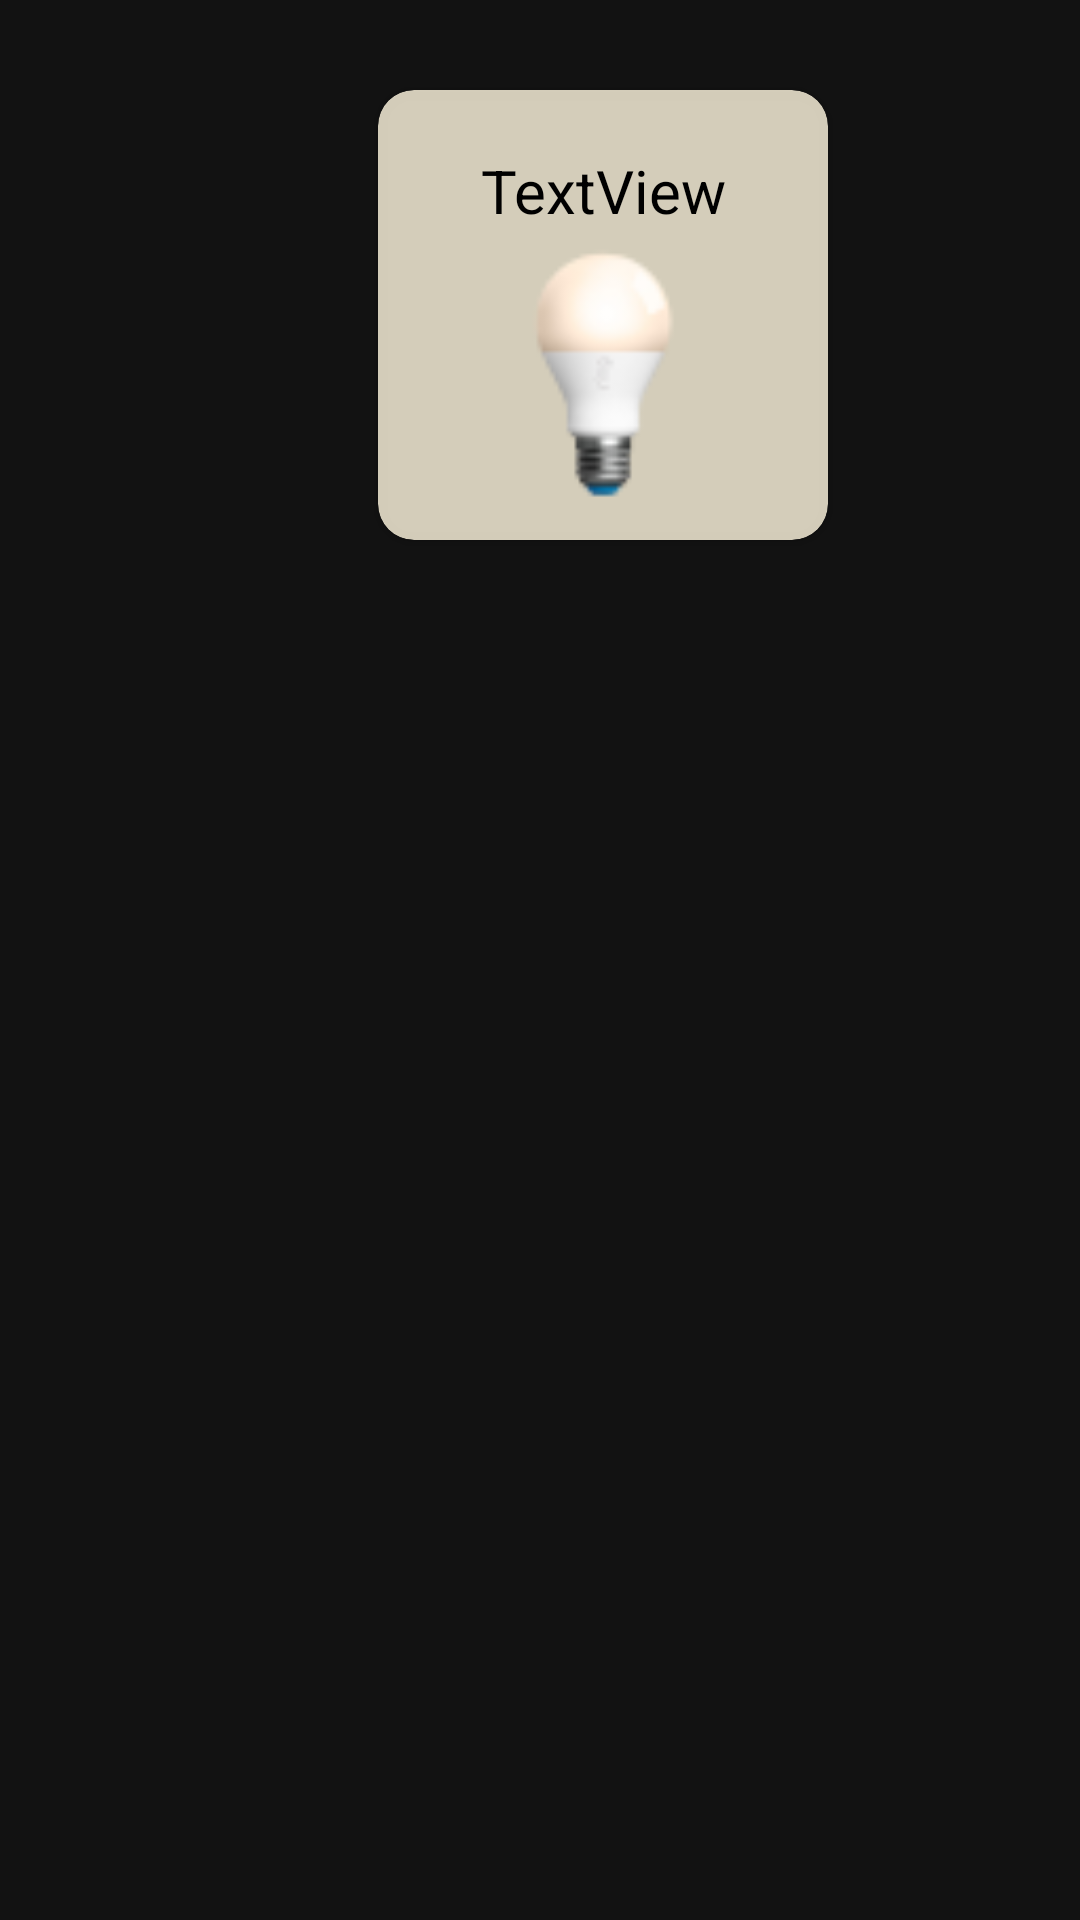

This screen was rendered from an Android layout file. Write that file and the resources it references.
<!-- AndroidManifest.xml: application theme Theme.SmartHome -->
<!-- res/layout/custom_device_card.xml -->
<?xml version="1.0" encoding="utf-8"?>
<androidx.constraintlayout.widget.ConstraintLayout xmlns:android="http://schemas.android.com/apk/res/android"
    xmlns:app="http://schemas.android.com/apk/res-auto"
    xmlns:tools="http://schemas.android.com/tools"
    android:layout_width="wrap_content"
    android:layout_height="wrap_content">

    <androidx.cardview.widget.CardView
        android:id="@+id/deviceCard"
        android:layout_width="150dp"
        android:layout_height="150dp"
        android:layout_margin="30dp"
        android:layout_marginLeft="10dp"
        android:gravity="center"
        android:orientation="vertical"
        app:cardBackgroundColor="@color/gray"
        app:cardCornerRadius="12dp"
        app:layout_constraintEnd_toEndOf="parent"
        app:layout_constraintHorizontal_bias="0.64"
        app:layout_constraintStart_toStartOf="parent"
        app:layout_constraintTop_toTopOf="parent">

        <TextView
            android:id="@+id/tvName"
            android:layout_width="match_parent"
            android:layout_height="wrap_content"
            android:layout_marginTop="20dp"
            android:gravity="center"
            android:text="TextView"
            android:textColor="@color/white"
            android:textSize="20sp" />

        <ImageView
            android:id="@+id/imageView"
            android:layout_width="110dp"
            android:layout_height="100dp"
            android:layout_gravity="center"
            android:layout_marginTop="20dp"
            app:srcCompat="@drawable/philipbulp" />

    </androidx.cardview.widget.CardView>
</androidx.constraintlayout.widget.ConstraintLayout>
<!-- resources referenced by this layout -->
<resources>
  <color name="gray">#D7F8F0D9</color>
  <color name="white">#000</color>
  <!-- drawable philipbulp: png bitmap (drawable, 2968 bytes) -->
  <style name="Theme.SmartHome" parent="Theme.MaterialComponents">
          
          <item name="colorPrimary">@color/purple_500</item>
          <item name="colorPrimaryVariant">@color/purple_700</item>
          <item name="colorOnPrimary">@color/white</item>
          
          <item name="colorSecondary">@color/teal_200</item>
          <item name="colorSecondaryVariant">@color/teal_700</item>
          <item name="colorOnSecondary">@color/black</item>
          
          <item name="android:statusBarColor" tools:targetApi="l">?attr/colorPrimaryVariant</item>
          
      </style>
  <color name="purple_500">#FF6200EE</color>
  <color name="purple_700">#FF3700B3</color>
  <color name="teal_200">#FF03DAC5</color>
  <color name="teal_700">#FF018786</color>
  <color name="black">#000</color>
</resources>
